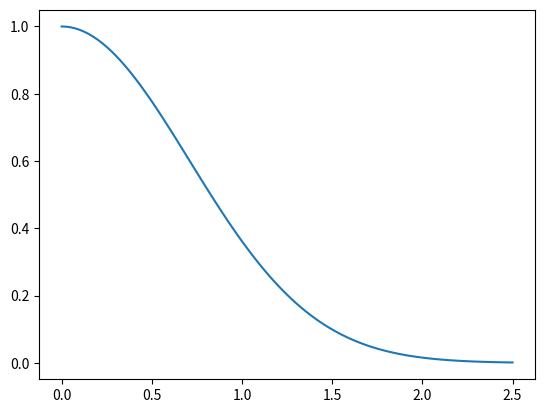

Python code for this plot:
#!/usr/bin/env python
# coding: utf-8

# In[41]:


import matplotlib.pyplot as plt
# Runge-Kutta-Verfahren 4. Ordnung:

# Benötigte Variablen und Funktionen:
def f(x,t):
    # Hier die Funktion der DGL (x'(t) = f(x,t)) angeben:
    return -2*t*x
h = 0.025 # Schrittweite
AnzahlSchritte = 100
c=[1/6,1/3,1/3,1/6]
a=[0,1/2,1/2,1]
b=[[],[1/2],[0,1/2],[0,0,1]]
k=[0]*4
# Startwerte:
x = [1]
t = [0]

# Berechne oben festgelegte Anzahl an x- (und t-)Werten:
for step in range(0, AnzahlSchritte):
    # Berechne k-Array:
    for j in range(0,4):
        sum = 0
        for i in range(0,j-1):
            sum += b[j][i]*k[i]
        k[j] = f(x[step] + h*sum, t[step] + h*a[j])

    # Berechne neuen x-Wert:
    sum = 0
    for z in range(0,4):
        sum = sum + c[z]*k[z]
    x.append(x[step] + h * sum)
    
    # t-Update:
    t.append(t[step]+h)

# Plotten der Funktion:
plt.plot(t,x)

    

